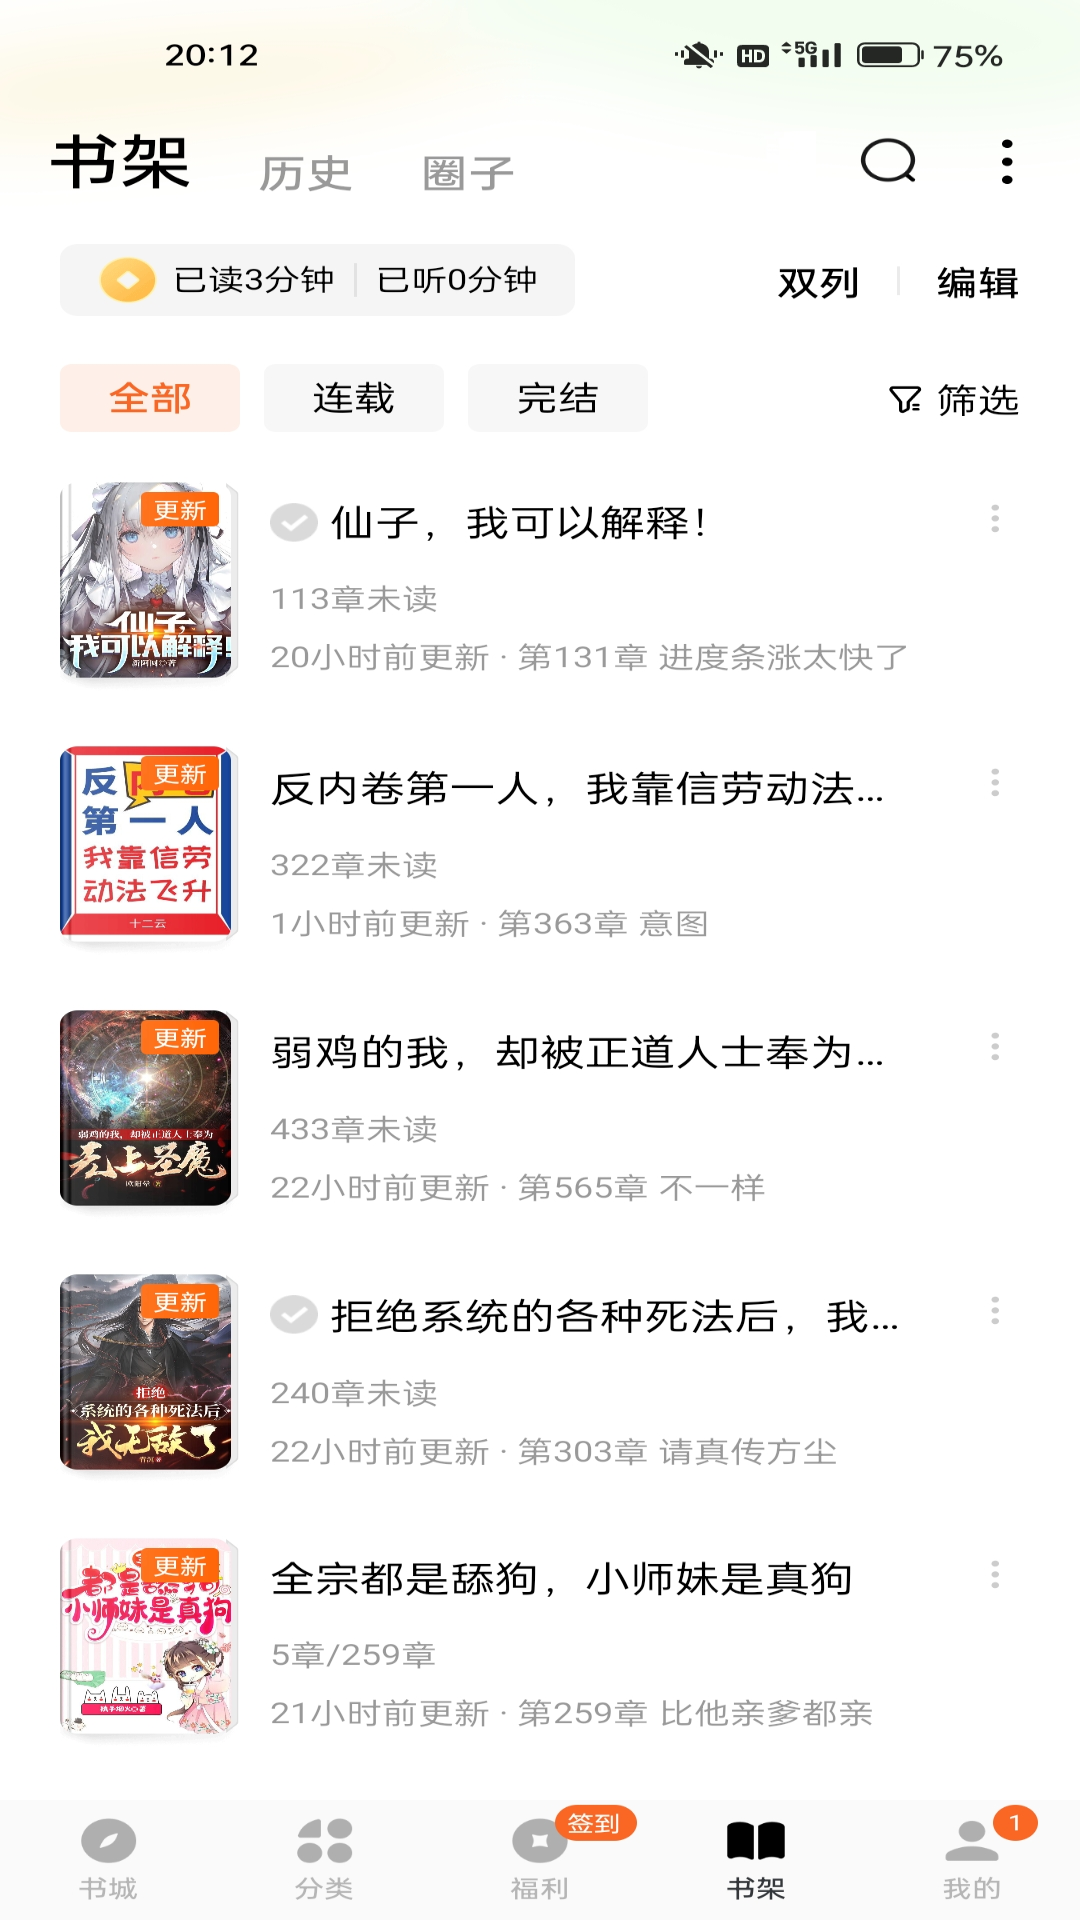

Layout XML and referenced resources for this Android screen:
<!-- AndroidManifest.xml: application theme Theme.Book -->
<!-- res/layout/fragment_shujia.xml -->
<?xml version="1.0" encoding="utf-8"?>
<FrameLayout xmlns:android="http://schemas.android.com/apk/res/android"
    xmlns:tools="http://schemas.android.com/tools"
    android:layout_width="match_parent"
    android:layout_height="match_parent"
    android:background="@drawable/shujia"
    tools:context=".fragment.ShujiaFragment"/>
<!-- resources referenced by this layout -->
<resources>
  <!-- drawable shujia: jpg bitmap (drawable, 570574 bytes) -->
</resources>
